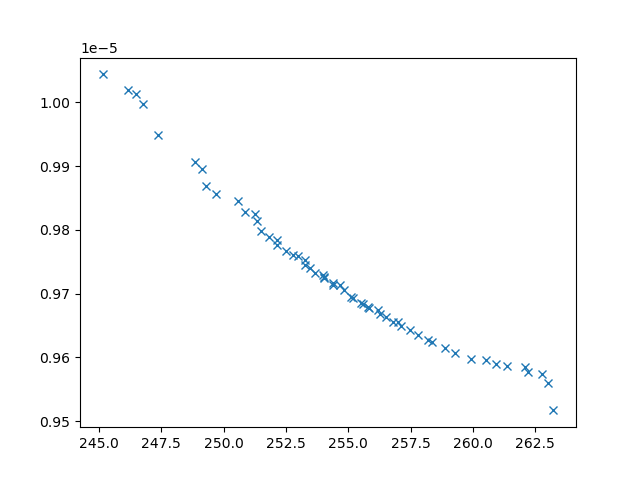

Source data for this figure (header and first rows):
xline_all_values, yline_all_values, X_all_values, obj1, obj2, obj3, inc
247.4, 9.949022832285723e-06, [np.float64(2.922588096848874), np.float…, 247.4, 9.949022832285723e-06, 8156356, 0
248.8, 9.906998753429176e-06, [np.float64(3.2477450821702307), np.floa…, 248.8, 9.906998753429176e-06, 6916062, 0
246.5, 1.0013230850153262e-05, [np.float64(2.916327265296994), np.float…, 246.5, 1.0013230850153262e-05, 24805375, 0
246.8, 9.997144933954706e-06, [np.float64(2.989635136400248), np.float…, 246.8, 9.997144933954706e-06, 22926484, 0
245.1, 1.0043973726388027e-05, [np.float64(2.5550510411283196), np.floa…, 245.1, 1.0043973726388027e-05, 22101896, 0
250.6, 9.846148842163001e-06, [np.float64(9.548922122161118), np.float…, 250.6, 9.846148842163001e-06, 5932358, 0
249.7, 9.85672472901953e-06, [np.float64(3.2582912123915726), np.floa…, 249.7, 9.85672472901953e-06, 4882967, 0
263, 9.56035992922912e-06, [1.9182568330617211, 0.7197447290816493,…, 263, 9.56035992922912e-06, 3295123, 0
249.3, 9.868228896030562e-06, [np.float64(3.1651379789486573), np.floa…, 249.3, 9.868228896030562e-06, 4888982, 0
249.1, 9.895563156960026e-06, [np.float64(3.258783256036938), np.float…, 249.1, 9.895563156960026e-06, 6042570, 0
254.8, 9.70616019122752e-06, [np.float64(4.085715090054577), np.float…, 254.8, 9.70616019122752e-06, 2973636, 0
254.4, 9.716909320054221e-06, [np.float64(5.872312771915397), np.float…, 254.4, 9.716909320054221e-06, 4076421, 0
250.9, 9.827818722701203e-06, [np.float64(9.382089744214532), np.float…, 250.9, 9.827818722701203e-06, 5244888, 0
262.7, 9.57442001366529e-06, [np.float64(5.112941362088528), np.float…, 262.7, 9.57442001366529e-06, 3065196, 0
251.5, 9.79807722561888e-06, [9.63559087643385, 4.163623190170503, 9.…, 251.5, 9.79807722561888e-06, 4757912, 0
258.3, 9.624376352787916e-06, [np.float64(3.9099480945687772), np.floa…, 258.3, 9.624376352787916e-06, 3008413, 0
252.5, 9.767071967206449e-06, [np.float64(7.854170776881625), np.float…, 252.5, 9.767071967206449e-06, 3973346, 0
251.8, 9.788897316848207e-06, [np.float64(8.66554704653511), np.float6…, 251.8, 9.788897316848207e-06, 4295609, 0
263.2, 9.517032813603059e-06, [3.6970842381791855, 8.8447188925814, 1.…, 263.2, 9.517032813603059e-06, 3383630, 0
260.9, 9.589902535079701e-06, [np.float64(5.185298857654312), np.float…, 260.9, 9.589902535079701e-06, 3192516, 0
260.5, 9.596357209961618e-06, [np.float64(4.780512718719784), np.float…, 260.5, 9.596357209961618e-06, 3072882, 0
262.1, 9.584607736423321e-06, [np.float64(4.811317048947028), np.float…, 262.1, 9.584607736423321e-06, 3066591, 0
259.3, 9.607327654387208e-06, [np.float64(5.188983720388542), np.float…, 259.3, 9.607327654387208e-06, 3181202, 0
257.5, 9.642867197523897e-06, [np.float64(4.5347425535749775), np.floa…, 257.5, 9.642867197523897e-06, 3019739, 0
251.3, 9.813917130513677e-06, [np.float64(8.94062175642523), np.float6…, 251.3, 9.813917130513677e-06, 4901802, 0
262.2, 9.576714231774541e-06, [1.9633284261590551, 5.623149666292195, …, 262.2, 9.576714231774541e-06, 3270749, 0
257.1, 9.648865161180334e-06, [np.float64(4.472702898132169), np.float…, 257.1, 9.648865161180334e-06, 3013284, 0
251.2, 9.824758439905599e-06, [3.0927065031648464, 7.809453587567908, …, 251.2, 9.824758439905599e-06, 6509900, 0
252.2, 9.776487434848573e-06, [np.float64(8.479984621937003), np.float…, 252.2, 9.776487434848573e-06, 4065107, 0
261.4, 9.586497297963323e-06, [np.float64(5.2483354391404315), np.floa…, 261.4, 9.586497297963323e-06, 3204736, 0
253.7, 9.732328332229815e-06, [np.float64(7.034573608688601), np.float…, 253.7, 9.732328332229815e-06, 3499626, 0
256.5, 9.663142540874858e-06, [np.float64(4.391726332969574), np.float…, 256.5, 9.663142540874858e-06, 2970400, 0
255.8, 9.677334434671744e-06, [np.float64(4.955101245237934), np.float…, 255.8, 9.677334434671744e-06, 3189265, 0
253.5, 9.740257197175787e-06, [np.float64(3.897492235796918), np.float…, 253.5, 9.740257197175787e-06, 3476796, 0
254, 9.7245954123183e-06, [np.float64(3.9369905923769757), np.floa…, 254, 9.7245954123183e-06, 3242261, 0
255.1, 9.69422907669564e-06, [np.float64(5.635867813191777), np.float…, 255.1, 9.69422907669564e-06, 3315943, 0
258.9, 9.614341502608584e-06, [np.float64(5.091180294456211), np.float…, 258.9, 9.614341502608584e-06, 3121334, 0
259.9, 9.59784398925813e-06, [np.float64(5.415567129186787), np.float…, 259.9, 9.59784398925813e-06, 3297394, 0
252.1, 9.784383823107032e-06, [np.float64(7.977083494751416), np.float…, 252.1, 9.784383823107032e-06, 4637368, 0
253.3, 9.753268170332689e-06, [np.float64(4.096493360415377), np.float…, 253.3, 9.753268170332689e-06, 3112789, 0
252.8, 9.761391037275037e-06, [np.float64(7.468960866423539), np.float…, 252.8, 9.761391037275037e-06, 3939166, 0
253, 9.758824605308599e-06, [np.float64(3.776140040976992), np.float…, 253, 9.758824605308599e-06, 3756209, 0
256.8, 9.656140004847487e-06, [np.float64(4.509714222061913), np.float…, 256.8, 9.656140004847487e-06, 3010379, 0
256.3, 9.667485179979987e-06, [np.float64(4.853009110450263), np.float…, 256.3, 9.667485179979987e-06, 3074421, 0
255.5, 9.685637979410379e-06, [np.float64(5.179508375096271), np.float…, 255.5, 9.685637979410379e-06, 3242240, 0
255.2, 9.693213608115957e-06, [np.float64(5.477452959820976), np.float…, 255.2, 9.693213608115957e-06, 3267431, 0
254, 9.729382500401539e-06, [np.float64(4.007402501046759), np.float…, 254, 9.729382500401539e-06, 3522386, 0
253.3, 9.745154547180631e-06, [np.float64(3.976536239792989), np.float…, 253.3, 9.745154547180631e-06, 3506382, 0
257, 9.656071013922956e-06, [np.float64(4.535256821768071), np.float…, 257, 9.656071013922956e-06, 3206672, 0
246.1, 1.0020079327852839e-05, [np.float64(2.657858140285626), np.float…, 246.1, 1.0020079327852839e-05, 18620200, 0
254.4, 9.714411283827405e-06, [np.float64(4.148786384724855), np.float…, 254.4, 9.714411283827405e-06, 3188547, 0
256.2, 9.675106500117601e-06, [np.float64(4.396207152800643), np.float…, 256.2, 9.675106500117601e-06, 3048734, 0
258.2, 9.628207991251114e-06, [np.float64(4.814556483911036), np.float…, 258.2, 9.628207991251114e-06, 3052413, 0
255.8, 9.679815338011441e-06, [np.float64(5.212318257509741), np.float…, 255.8, 9.679815338011441e-06, 3035767, 0
254.6, 9.713822123878404e-06, [np.float64(6.033954729136804), np.float…, 254.6, 9.713822123878404e-06, 3429929, 0
257.8, 9.634920147442674e-06, [np.float64(4.643522735486458), np.float…, 257.8, 9.634920147442674e-06, 3043013, 0
254, 9.725725100973767e-06, [np.float64(6.297044235189182), np.float…, 254, 9.725725100973767e-06, 3674424, 0
255.6, 9.683410049490077e-06, [np.float64(4.934892787076649), np.float…, 255.6, 9.683410049490077e-06, 3329907, 0
